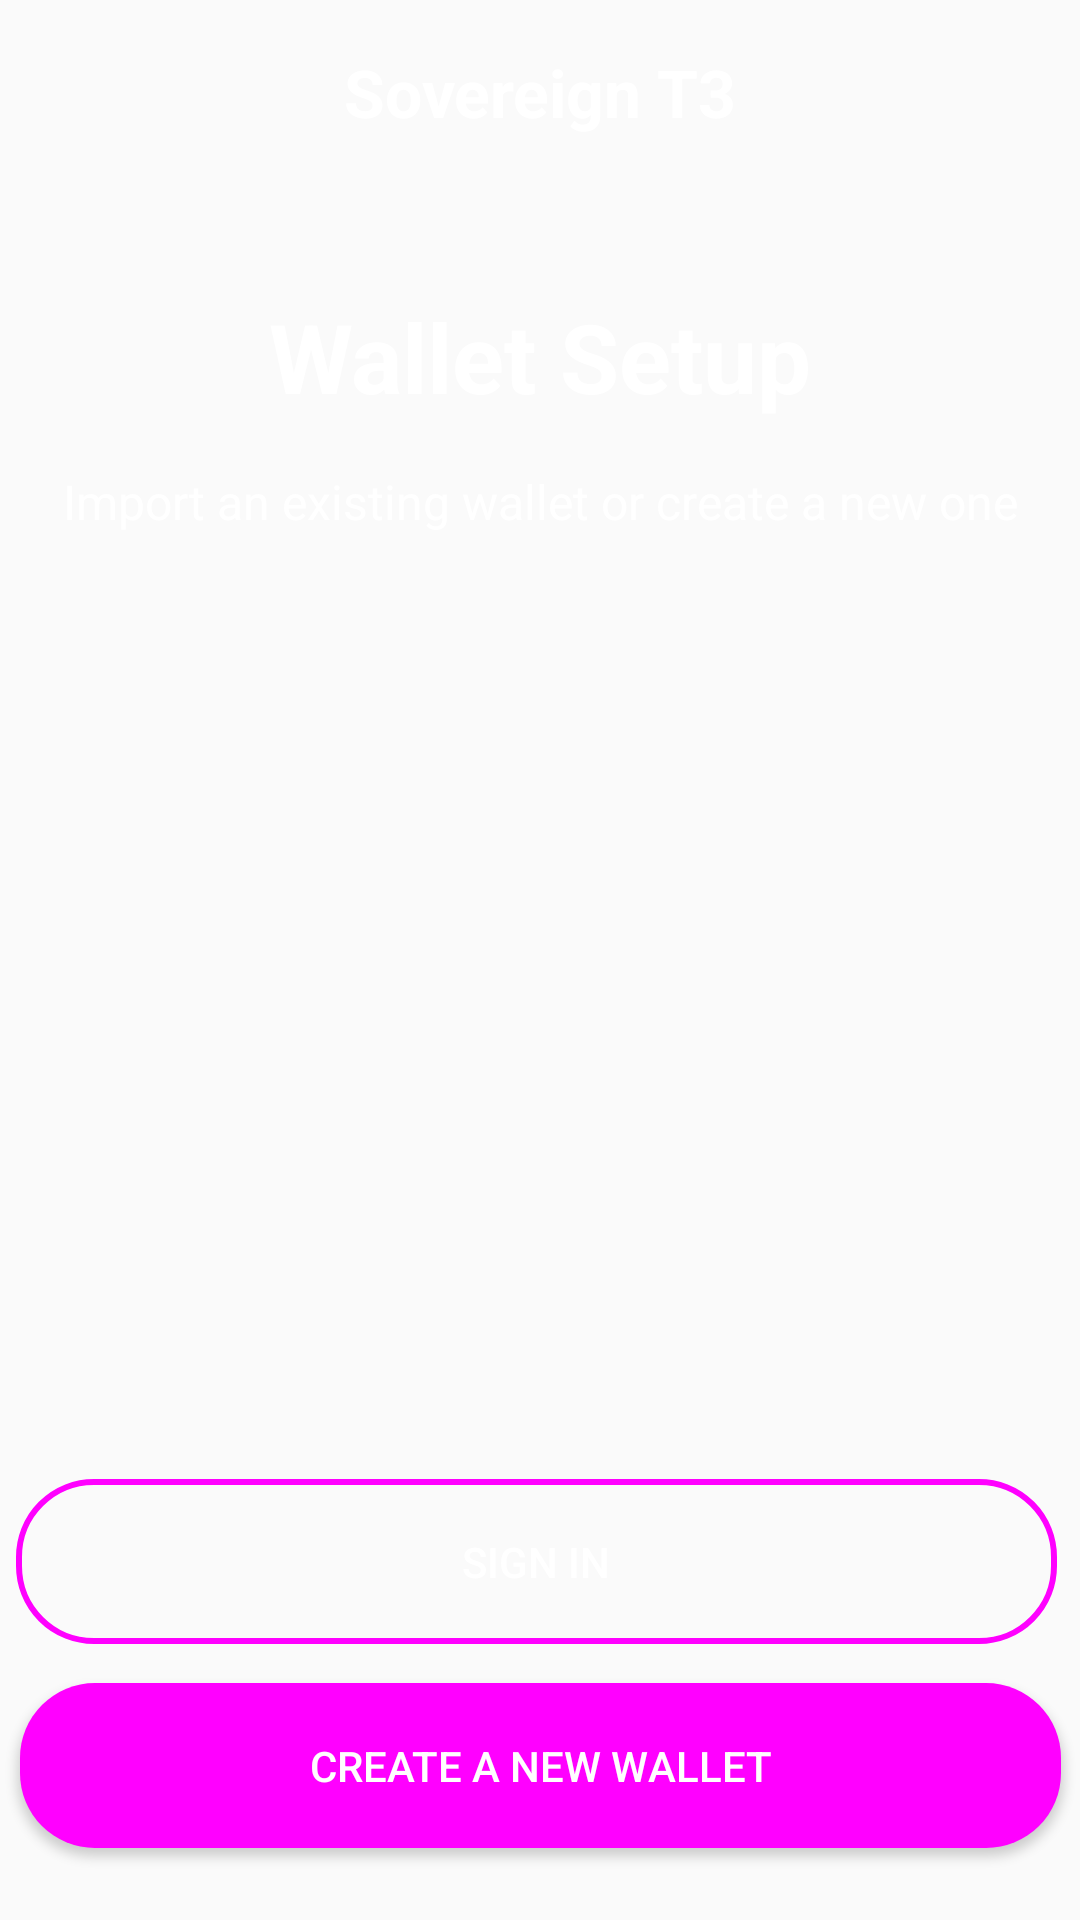

Reconstruct the res/layout file that produces this screen, plus the resources it refers to.
<!-- AndroidManifest.xml: application theme Theme.T3Wallet -->
<!-- res/layout/activity_wallet_setup2.xml -->
<?xml version="1.0" encoding="utf-8"?>
<androidx.constraintlayout.widget.ConstraintLayout xmlns:android="http://schemas.android.com/apk/res/android"
    xmlns:app="http://schemas.android.com/apk/res-auto"
    xmlns:tools="http://schemas.android.com/tools"
    android:id="@+id/main"
    android:layout_width="match_parent"
    android:layout_height="match_parent"
    tools:context=".walletSetupActivity2"
    android:background="@drawable/splashbg">
    <TextView
        android:id="@+id/textView"
        android:layout_width="wrap_content"
        android:layout_height="wrap_content"
        android:layout_marginTop="16dp"
        android:text="Sovereign T3"
        android:textColor="@color/white"
        android:textSize="22dp"
        android:textStyle="bold"
        app:layout_constraintEnd_toEndOf="parent"
        app:layout_constraintStart_toStartOf="parent"
        app:layout_constraintTop_toTopOf="parent" />
    <TextView
        android:id="@+id/textView2"
        android:layout_width="wrap_content"
        android:layout_height="wrap_content"
        android:layout_marginTop="52dp"
        android:text="Wallet Setup"
        android:textColor="@color/white"
        android:textSize="32dp"
        android:textStyle="bold"
        app:layout_constraintEnd_toEndOf="parent"
        app:layout_constraintStart_toStartOf="parent"
        app:layout_constraintTop_toBottomOf="@+id/textView" />

    <TextView
        android:id="@+id/textView3"
        android:layout_width="357dp"
        android:layout_height="53dp"
        android:layout_marginTop="16dp"
        android:text="Import an existing wallet or create a new one"
        android:gravity="center_horizontal"
        android:textColor="@color/white"
        android:textSize="16sp"

        app:layout_constraintEnd_toEndOf="parent"
        app:layout_constraintStart_toStartOf="parent"
        app:layout_constraintTop_toBottomOf="@+id/textView2" />

    <Button
        android:id="@+id/getstartedbutton"
        android:layout_width="347dp"
        android:layout_height="55dp"
        android:layout_marginBottom="92dp"
        android:background="@drawable/getstartedbuttondesign"
        android:textColor="@color/white"
        android:text="Sign in"

        app:layout_constraintBottom_toBottomOf="parent"
        app:layout_constraintEnd_toEndOf="parent"
        app:layout_constraintHorizontal_bias="0.421"
        app:layout_constraintStart_toStartOf="parent" />
    <Button
        android:id="@+id/createnewwalletbutton"
        android:layout_width="347dp"
        android:layout_height="55dp"
        android:layout_marginBottom="24dp"
        android:text="Create a new wallet"
        android:textColor="@color/white"
        android:background="@drawable/createnewwalletdesign"
        app:layout_constraintBottom_toBottomOf="parent"
        app:layout_constraintEnd_toEndOf="parent"
        app:layout_constraintStart_toStartOf="parent" />
</androidx.constraintlayout.widget.ConstraintLayout>
<!-- resources referenced by this layout -->
<resources>
  <!-- drawable createnewwalletdesign (drawable) -->
  <?xml version="1.0" encoding="utf-8"?>
  <shape xmlns:android="http://schemas.android.com/apk/res/android">
      <solid
          android:color="#ff00ff
  
  "></solid>
      <corners
          android:radius="25dp"></corners>
  
  
  </shape>
  <!-- drawable getstartedbuttondesign (drawable) -->
  <?xml version="1.0" encoding="utf-8"?>
  <shape xmlns:android="http://schemas.android.com/apk/res/android">
      <stroke
          android:width="2dp"
          android:color="#ff00ff"
          />
      <corners
          android:radius="25dp"/>
  
  
  
  
  </shape>
  <style name="Theme.T3Wallet" parent="Base.Theme.T3Wallet" />
  <style name="Base.Theme.T3Wallet" parent="Theme.AppCompat.DayNight.NoActionBar">
          
          
      </style>
  <!-- not gathered from this repository: default colours our renderer supplied (Android Studio template values) -->
  <color name="white">#FFFFFFFF</color>
</resources>
